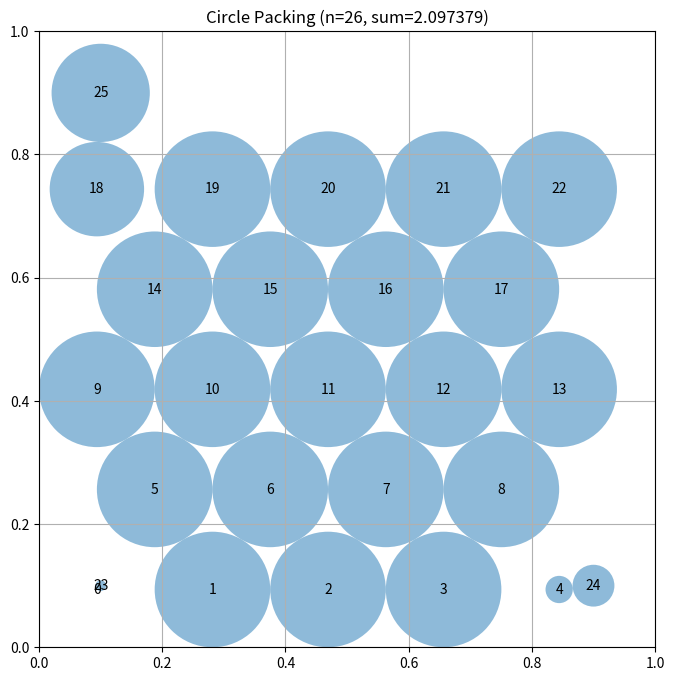

The matplotlib source for this figure:
# EVOLVE-BLOCK-START
"""Constructor-based circle packing for n=26 circles"""
import numpy as np


def _hex_rows(r):
    """Return list of (count, y, offset) row specs for the hex core."""
    dy = np.sqrt(3.0) * r
    rows = []
    for k, cnt in enumerate([5, 4, 5, 4, 5]):
        off = r if cnt == 5 else 2 * r
        rows.append((cnt, r + k * dy, off))
    return rows


def _place_core(r):
    centers = []
    for cnt, y, off in _hex_rows(r):
        for j in range(cnt):
            centers.append((off + 2 * r * j, y))
    return centers


def construct_packing():
    n = 26
    # Hex core: 23 circles in 5 rows (5,4,5,4,5)
    r0 = 1.0 / (2.0 + 5.0 * np.sqrt(3.0))
    pts = _place_core(r0)
    # Corner fillers: small circles tucked into each corner gap
    c = 0.10
    pts += [(c, c), (1 - c, c), (c, 1 - c), (1 - c, 1 - c)]
    # 26 total? core 5+4+5+4+5=23 + 4 = 27 -> drop one core circle
    pts = pts[:26]
    centers = np.array(pts)

    # Vectorized greedy radius expansion
    d = np.sqrt(((centers[:, None] - centers[None, :]) ** 2).sum(-1))
    np.fill_diagonal(d, np.inf)
    radii = np.full(26, 0.4 * r0)
    for _ in range(200):
        wall = np.minimum(centers.min(axis=1), 1.0 - centers.max(axis=1))
        nb = (d - radii[None, :]).min(axis=1)
        newr = np.minimum(wall, nb)
        newr = np.maximum(newr, radii * 0.999)  # monotone shrink-safe
        radii = 0.5 * (radii + newr)
    radii = np.minimum(radii, np.minimum(centers.min(axis=1), 1.0 - centers.max(axis=1)))
    radii = np.maximum(radii, 1e-9)

    # Final exact pass: ensure strict validity
    for _ in range(300):
        ok = True
        for i in range(26):
            wall = min(centers[i, 0], centers[i, 1], 1 - centers[i, 0], 1 - centers[i, 1])
            lim = wall
            for j in range(26):
                if j != i:
                    lim = min(lim, d[i, j] - radii[j])
            lim = max(lim, 1e-9)
            if lim < radii[i] - 1e-12:
                radii[i] = lim
                ok = False
            elif lim > radii[i] + 1e-9:
                radii[i] = min(lim, radii[i] + 0.05 * r0)
                ok = False
        if ok:
            break

    sum_radii = float(np.sum(radii))
    return centers, radii, sum_radii


def compute_max_radii(centers):
    n = centers.shape[0]
    radii = np.array([min(c[0], c[1], 1 - c[0], 1 - c[1]) for c in centers])
    for i in range(n):
        for j in range(i + 1, n):
            dist = np.linalg.norm(centers[i] - centers[j])
            if radii[i] + radii[j] > dist:
                s = dist / (radii[i] + radii[j])
                radii[i] *= s
                radii[j] *= s
    return radii


# EVOLVE-BLOCK-END


# This part remains fixed (not evolved)
def run_packing():
    """Run the circle packing constructor for n=26"""
    centers, radii, sum_radii = construct_packing()
    return centers, radii, sum_radii


def visualize(centers, radii):
    """
    Visualize the circle packing

    Args:
        centers: np.array of shape (n, 2) with (x, y) coordinates
        radii: np.array of shape (n) with radius of each circle
    """
    import matplotlib.pyplot as plt
    from matplotlib.patches import Circle

    fig, ax = plt.subplots(figsize=(8, 8))

    # Draw unit square
    ax.set_xlim(0, 1)
    ax.set_ylim(0, 1)
    ax.set_aspect("equal")
    ax.grid(True)

    # Draw circles
    for i, (center, radius) in enumerate(zip(centers, radii)):
        circle = Circle(center, radius, alpha=0.5)
        ax.add_patch(circle)
        ax.text(center[0], center[1], str(i), ha="center", va="center")

    plt.title(f"Circle Packing (n={len(centers)}, sum={sum(radii):.6f})")
    plt.show()


if __name__ == "__main__":
    centers, radii, sum_radii = run_packing()
    print(f"Sum of radii: {sum_radii}")
    # AlphaEvolve improved this to 2.635

    # Uncomment to visualize:
    visualize(centers, radii)
